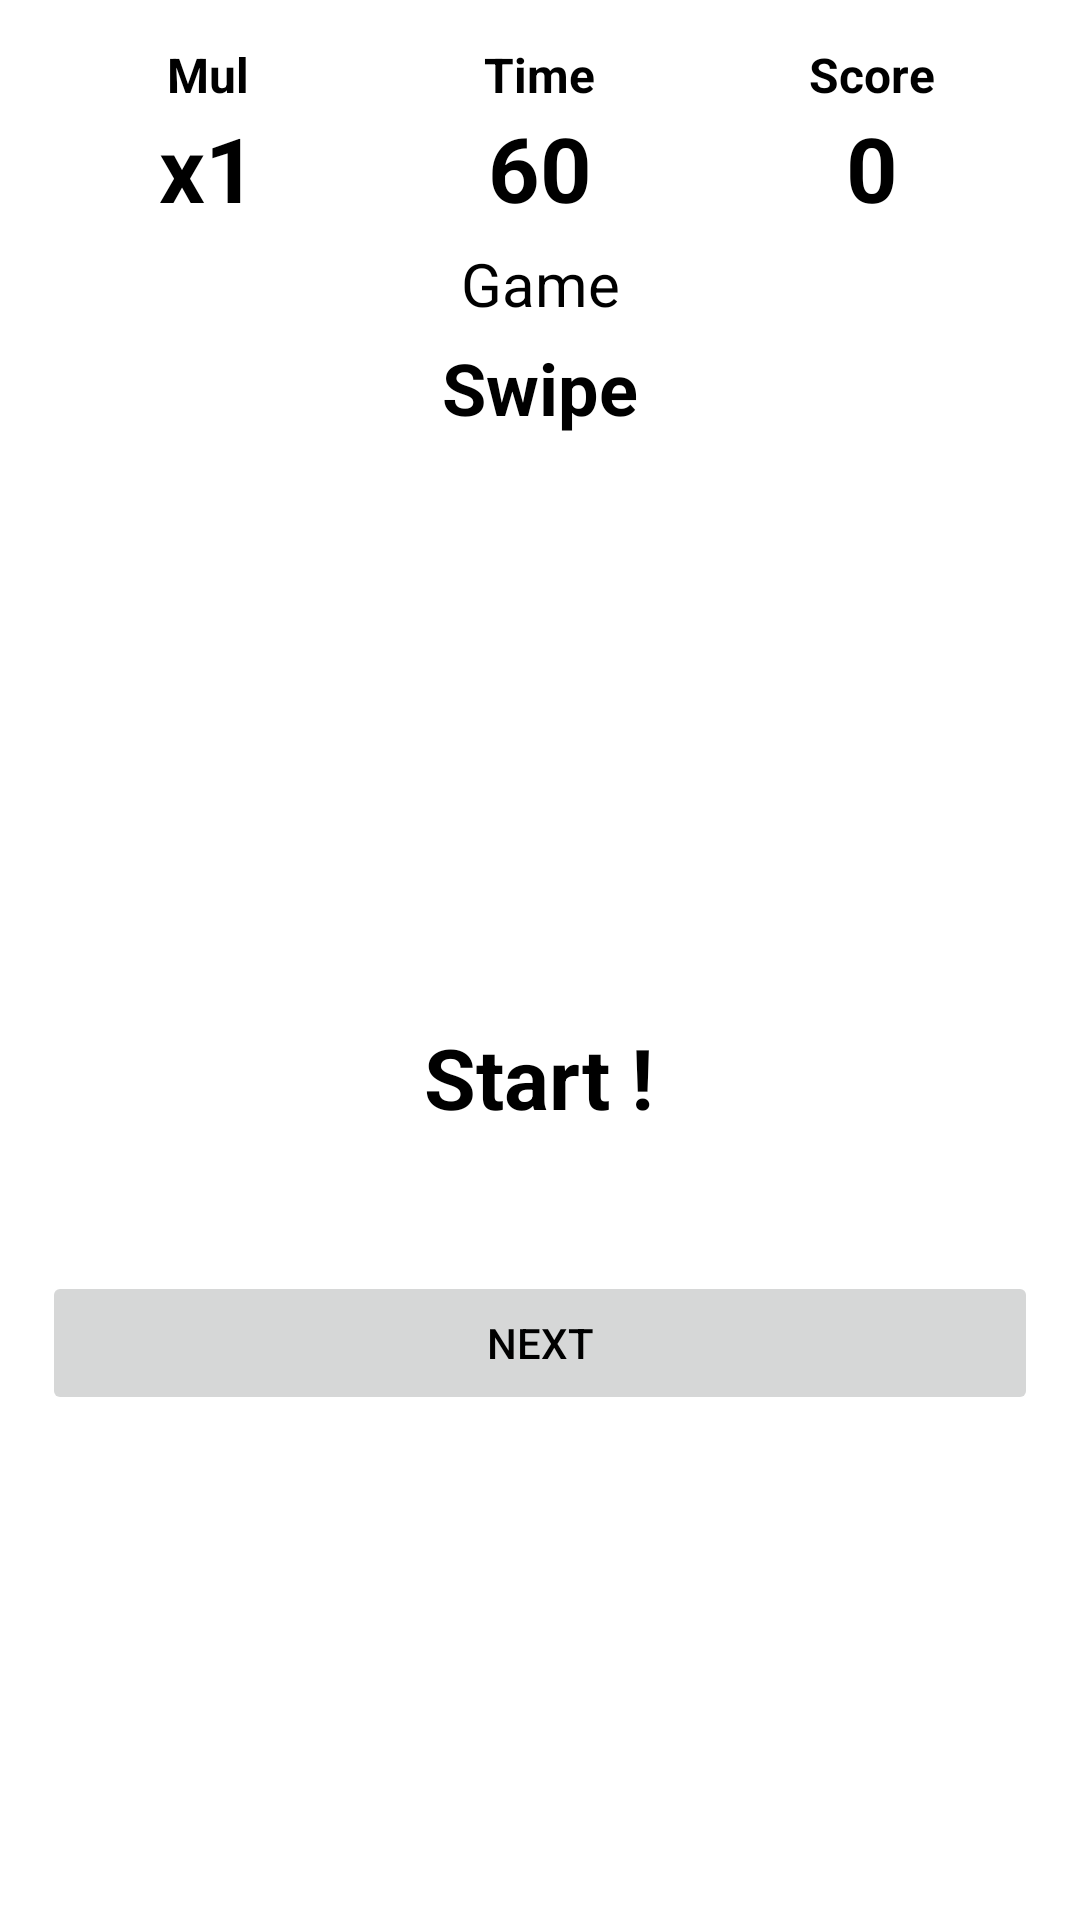

This screen was rendered from an Android layout file. Write that file and the resources it references.
<!-- AndroidManifest.xml: application theme Theme.Games -->
<!-- res/layout/activity_swipe.xml -->
<?xml version="1.0" encoding="utf-8"?>
<androidx.constraintlayout.widget.ConstraintLayout xmlns:android="http://schemas.android.com/apk/res/android"
    xmlns:app="http://schemas.android.com/apk/res-auto"
    android:id="@+id/main"
    android:layout_width="match_parent"
    android:layout_height="match_parent">

    <LinearLayout
        android:layout_width="match_parent"
        android:layout_height="match_parent"
        android:orientation="vertical"
        android:padding="14dp"
        app:layout_constraintStart_toStartOf="parent"
        app:layout_constraintTop_toTopOf="parent">

        <LinearLayout
            android:layout_width="match_parent"
            android:layout_height="wrap_content"
            android:orientation="vertical">

            <LinearLayout
                android:layout_width="match_parent"
                android:layout_height="wrap_content"
                android:baselineAligned="false"
                android:orientation="horizontal">

                <LinearLayout
                    android:layout_width="match_parent"
                    android:layout_height="match_parent"
                    android:layout_weight="1"
                    android:gravity="center_horizontal"
                    android:orientation="vertical">

                    <TextView
                        android:layout_width="wrap_content"
                        android:layout_height="wrap_content"
                        android:text="@string/multiplier"
                        android:textSize="16sp"
                        android:textStyle="bold" />

                    <TextView
                        android:id="@+id/multiplier_text"
                        android:layout_width="wrap_content"
                        android:layout_height="wrap_content"
                        android:text="x1"
                        android:textSize="30sp"
                        android:textStyle="bold" />
                </LinearLayout>

                <LinearLayout
                    android:layout_width="match_parent"
                    android:layout_height="match_parent"
                    android:layout_weight="1"
                    android:gravity="center_horizontal"
                    android:orientation="vertical">

                    <TextView
                        android:layout_width="wrap_content"
                        android:layout_height="wrap_content"
                        android:text="@string/time"
                        android:textSize="16sp"
                        android:textStyle="bold" />

                    <TextView
                        android:id="@+id/time_text"
                        android:layout_width="wrap_content"
                        android:layout_height="wrap_content"
                        android:text="60"
                        android:textSize="30sp"
                        android:textStyle="bold" />
                </LinearLayout>

                <LinearLayout
                    android:layout_width="match_parent"
                    android:layout_height="match_parent"
                    android:layout_weight="1"
                    android:gravity="center_horizontal"
                    android:orientation="vertical">

                    <TextView
                        android:layout_width="wrap_content"
                        android:layout_height="wrap_content"
                        android:text="@string/score"
                        android:textSize="16sp"
                        android:textStyle="bold" />

                    <TextView
                        android:id="@+id/score_text"
                        android:layout_width="wrap_content"
                        android:layout_height="wrap_content"
                        android:fontFamily="sans-serif"
                        android:text="0"
                        android:textSize="30sp"
                        android:textStyle="bold" />

                </LinearLayout>

            </LinearLayout>

            <TextView
                android:id="@+id/number_game_text"
                android:layout_width="match_parent"
                android:layout_height="wrap_content"
                android:layout_marginTop="5dp"
                android:layout_marginBottom="5dp"
                android:text="Game"
                android:textAlignment="center"
                android:textSize="20sp" />

            <TextView
                android:layout_width="match_parent"
                android:layout_height="wrap_content"
                android:text="Swipe"
                android:textAlignment="center"
                android:textSize="24sp"
                android:textStyle="bold" />

        </LinearLayout>

        <LinearLayout
            android:layout_width="match_parent"
            android:layout_height="match_parent"
            android:gravity="center"
            android:orientation="vertical">

            <TextView
                android:id="@+id/description_text"
                android:layout_width="wrap_content"
                android:layout_height="wrap_content"
                android:textSize="20sp" />

            <TextView
                android:id="@+id/direction_text"
                android:layout_width="wrap_content"
                android:layout_height="wrap_content"
                android:layout_marginTop="14dp"
                android:layout_marginBottom="32dp"
                android:text="Start !"
                android:textSize="28sp"
                android:textStyle="bold" />

            <Button
                android:id="@+id/submit_button"
                android:layout_width="match_parent"
                android:layout_height="wrap_content"
                android:layout_marginTop="14dp"
                android:enabled="false"
                android:text="@string/next" />
        </LinearLayout>

    </LinearLayout>
</androidx.constraintlayout.widget.ConstraintLayout>
<!-- resources referenced by this layout -->
<resources>
  <string name="multiplier">Mul</string>
  <string name="next">Next</string>
  <string name="score">Score</string>
  <string name="time">Time</string>
  <style name="Theme.Games" parent="Theme.MaterialComponents.DayNight.NoActionBar">
          
          <item name="colorPrimary">@color/purple_500</item>
          <item name="colorPrimaryVariant">@color/purple_700</item>
          <item name="colorOnPrimary">@color/white</item>
          
          <item name="colorSecondary">@color/teal_200</item>
          <item name="colorSecondaryVariant">@color/teal_700</item>
          <item name="colorOnSecondary">@color/black</item>
          
          <item name="android:statusBarColor">?attr/colorPrimaryVariant</item>
          
          <item name="android:textColor">@color/black</item>
      </style>
  <!-- not gathered from this repository: default colours our renderer supplied (Android Studio template values) -->
  <color name="purple_500">#FF6200EE</color>
  <color name="purple_700">#FF3700B3</color>
  <color name="teal_200">#FF03DAC5</color>
  <color name="teal_700">#FF018786</color>
  <color name="black">#FF000000</color>
  <color name="white">#FFFFFFFF</color>
</resources>
